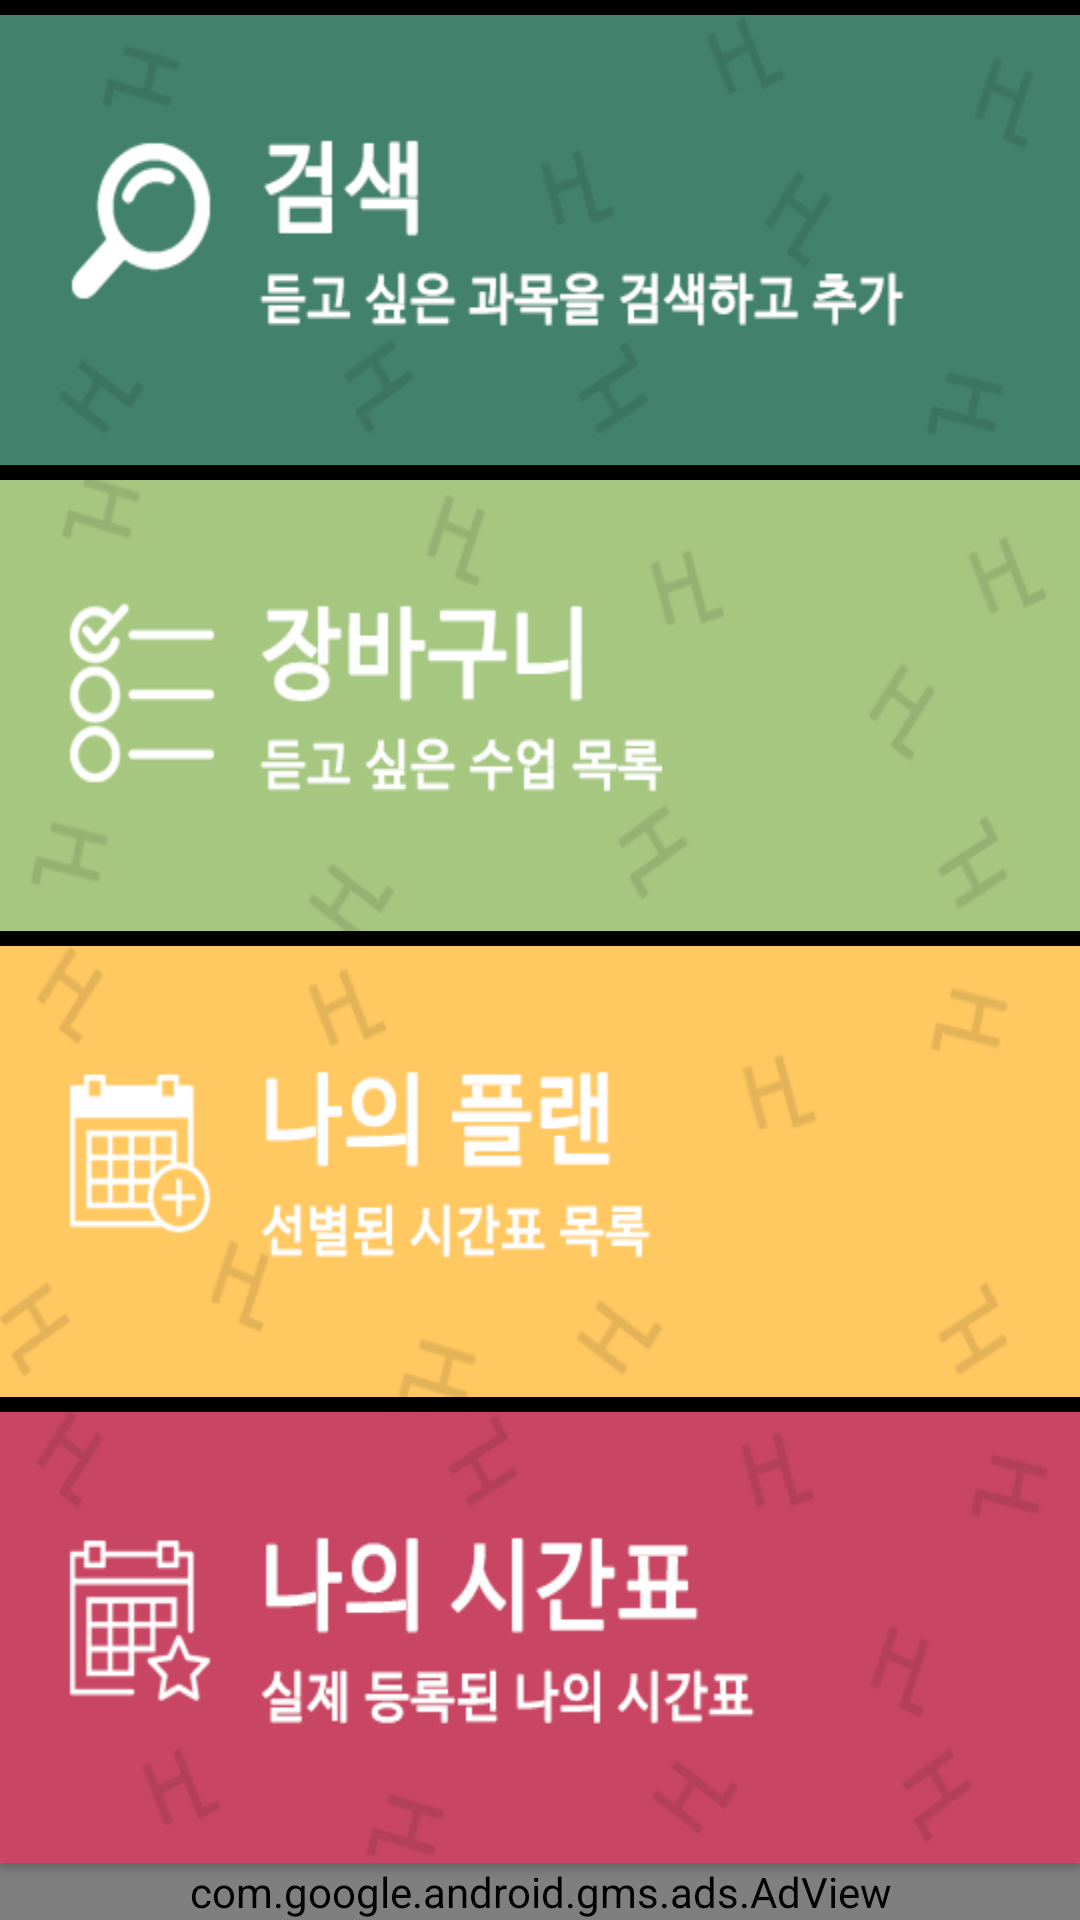

Layout XML and referenced resources for this Android screen:
<!-- AndroidManifest.xml: application theme AppTheme -->
<!-- res/layout/main_layout.xml -->
<?xml version="1.0" encoding="utf-8"?>
<LinearLayout xmlns:android="http://schemas.android.com/apk/res/android"
    android:orientation="vertical" android:layout_width="match_parent"
    android:layout_height="match_parent"
     xmlns:ads="http://schemas.android.com/apk/res-auto"
    android:background="#000000">
    <LinearLayout
        android:weightSum="100"
        android:orientation="vertical"
        android:layout_width="match_parent"
        android:layout_height="match_parent">

        <Button
            android:layout_width="match_parent"
            android:layout_height="0dp"
            android:id="@+id/button_search"
            android:background="@drawable/search"
            android:scaleType="fitXY"
            android:layout_weight="25"
            android:layout_marginBottom="5dp"
            android:layout_marginTop="5dp" />

        <Button
            android:layout_width="match_parent"
            android:layout_height="0dp"
            android:id="@+id/button_basket"
            android:background="@drawable/basket"
            android:scaleType="fitXY"
            android:layout_weight="25"
            android:layout_marginBottom="5dp" />

        <Button
            android:layout_width="match_parent"
            android:layout_height="0dp"
            android:id="@+id/button_plan"
            android:background="@drawable/plan"
            android:scaleType="fitXY"
            android:layout_weight="25"
            android:layout_marginBottom="5dp" />

        <Button
            android:layout_width="match_parent"
            android:layout_height="0dp"
            android:id="@+id/button_timetable"
            android:background="@drawable/timetable"
            android:scaleType="fitXY"
            android:layout_weight="25" />

        <com.google.android.gms.ads.AdView
            android:id="@+id/adView"
            android:layout_width="match_parent"
            android:layout_height="wrap_content"
            ads:adSize="BANNER"
            ads:adUnitId="@string/banner_ad_unit_id">

        </com.google.android.gms.ads.AdView>


    </LinearLayout>

</LinearLayout>
<!-- resources referenced by this layout -->
<resources>
  <!-- drawable basket: png bitmap (drawable, 17410 bytes) -->
  <!-- drawable plan: png bitmap (drawable, 15433 bytes) -->
  <!-- drawable search: png bitmap (drawable, 16941 bytes) -->
  <!-- drawable timetable: png bitmap (drawable, 17704 bytes) -->
  <string name="banner_ad_unit_id">ca-app-pub-2661418679043863/1559031833</string>
  <style name="AppTheme" parent="Theme.AppCompat.Light.DarkActionBar">
          <item name="colorAccent">#0068b7</item>
          <item name="colorPrimary">#00aebb</item>
          <item name="colorPrimaryDark">#02909b</item>
          <item name="colorControlHighlight">#00CC55</item>
          <item name="colorControlNormal">#FF0000</item>
      </style>
</resources>
